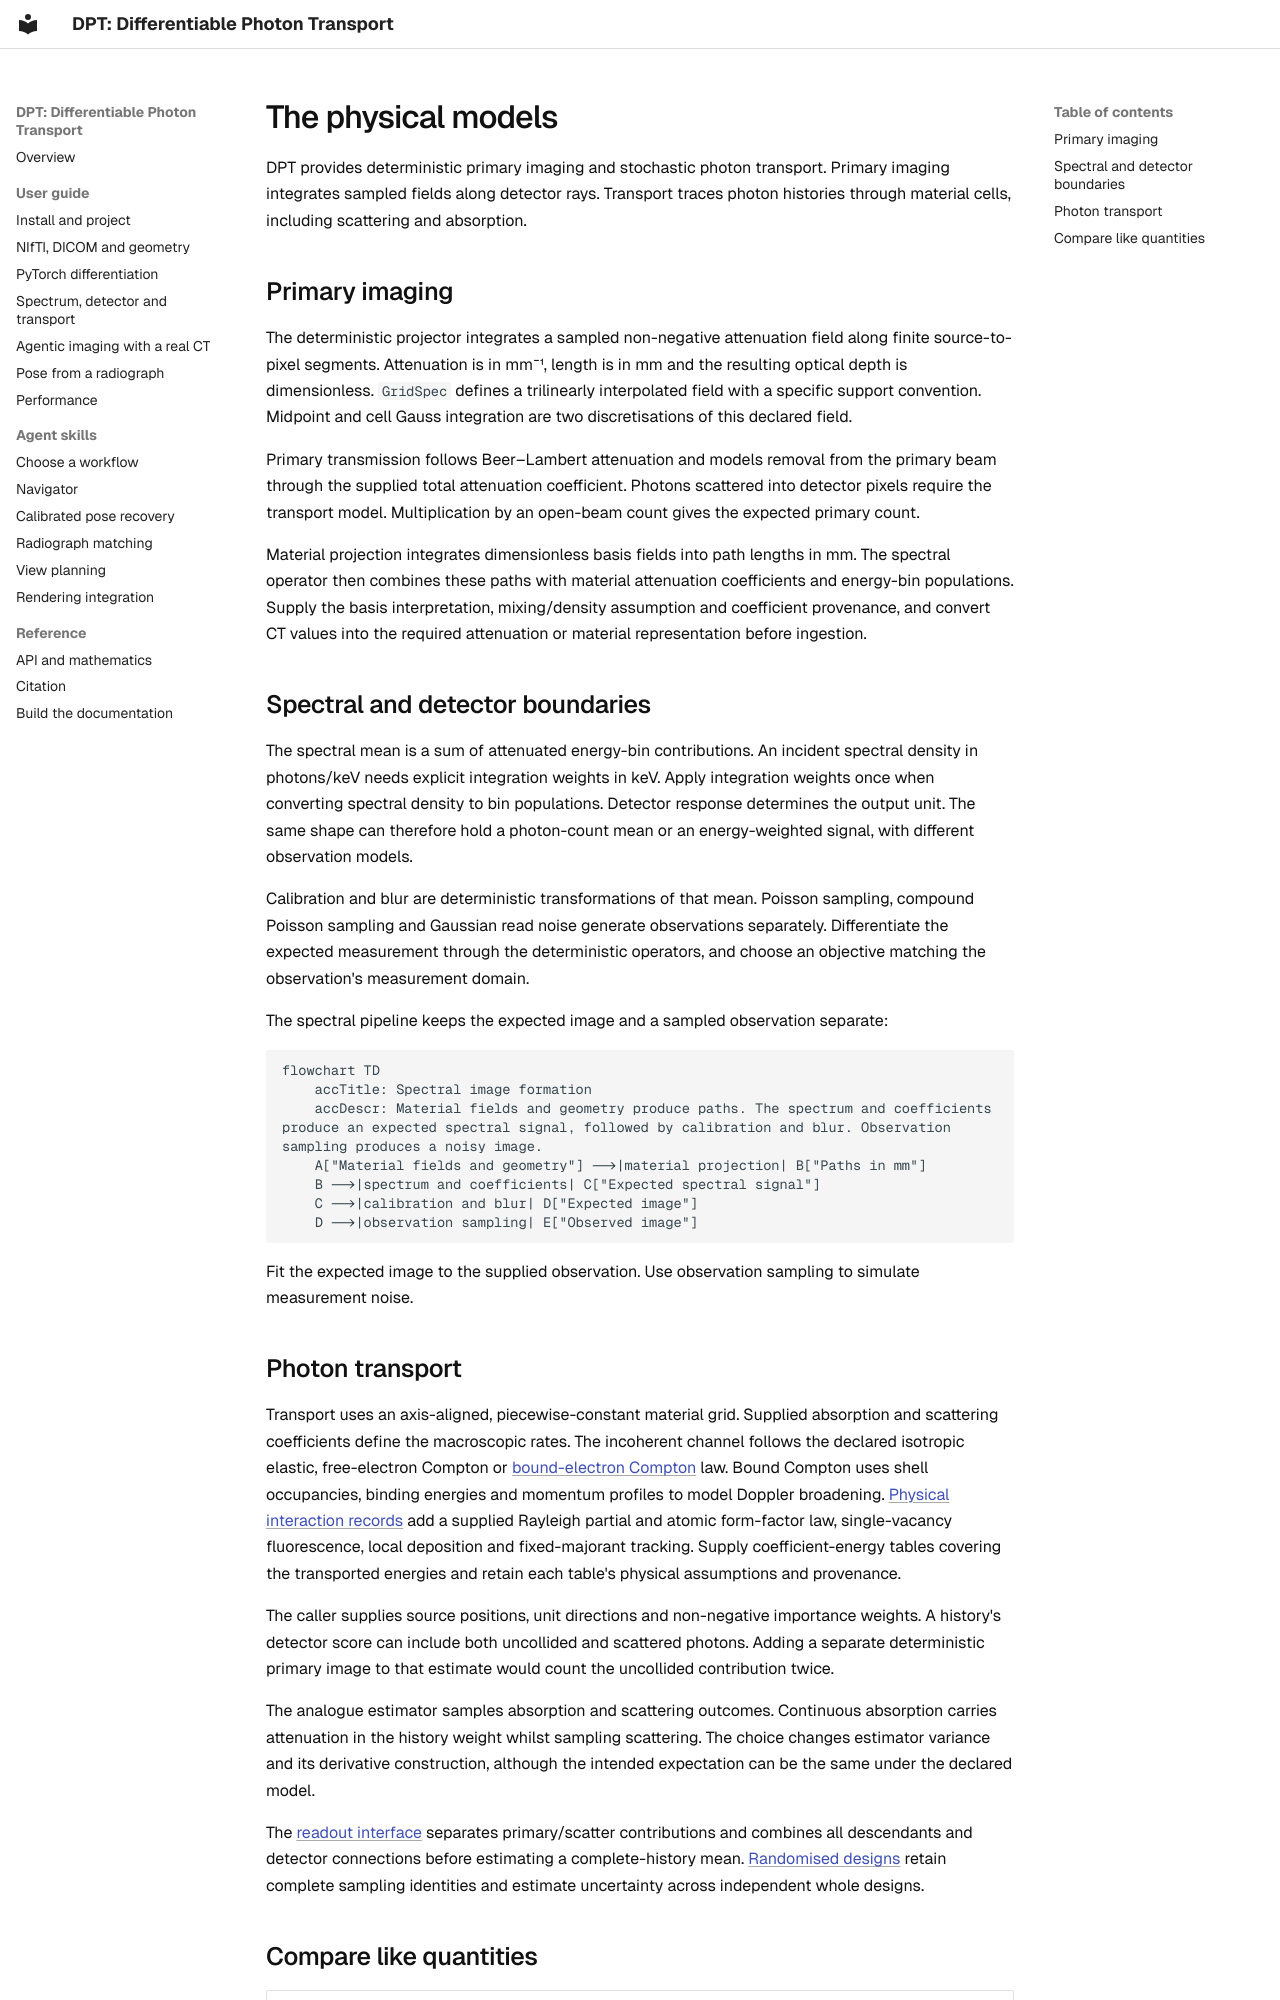

repository: chrisvoncsefalvay/dpt · page: concepts/physical-model/index.html · generator: mkdocs

# The physical models

DPT provides deterministic primary imaging and stochastic photon transport. Primary imaging integrates sampled fields along detector rays. Transport traces photon histories through material cells, including scattering and absorption.

## Primary imaging

The deterministic projector integrates a sampled non-negative attenuation field along finite source-to-pixel segments. Attenuation is in mm⁻¹, length is in mm and the resulting optical depth is dimensionless. `GridSpec` defines a trilinearly interpolated field with a specific support convention. Midpoint and cell Gauss integration are two discretisations of this declared field.

Primary transmission follows Beer–Lambert attenuation and models removal from the primary beam through the supplied total attenuation coefficient. Photons scattered into detector pixels require the transport model. Multiplication by an open-beam count gives the expected primary count.

Material projection integrates dimensionless basis fields into path lengths in mm. The spectral operator then combines these paths with material attenuation coefficients and energy-bin populations. Supply the basis interpretation, mixing/density assumption and coefficient provenance, and convert CT values into the required attenuation or material representation before ingestion.

## Spectral and detector boundaries

The spectral mean is a sum of attenuated energy-bin contributions. An incident spectral density in photons/keV needs explicit integration weights in keV. Apply integration weights once when converting spectral density to bin populations. Detector response determines the output unit. The same shape can therefore hold a photon-count mean or an energy-weighted signal, with different observation models.

Calibration and blur are deterministic transformations of that mean. Poisson sampling, compound Poisson sampling and Gaussian read noise generate observations separately. Differentiate the expected measurement through the deterministic operators, and choose an objective matching the observation's measurement domain.

The spectral pipeline keeps the expected image and a sampled observation separate:

```mermaid
flowchart TD
    accTitle: Spectral image formation
    accDescr: Material fields and geometry produce paths. The spectrum and coefficients produce an expected spectral signal, followed by calibration and blur. Observation sampling produces a noisy image.
    A["Material fields and geometry"] -->|material projection| B["Paths in mm"]
    B -->|spectrum and coefficients| C["Expected spectral signal"]
    C -->|calibration and blur| D["Expected image"]
    D -->|observation sampling| E["Observed image"]
```

Fit the expected image to the supplied observation. Use observation sampling to simulate measurement noise.
